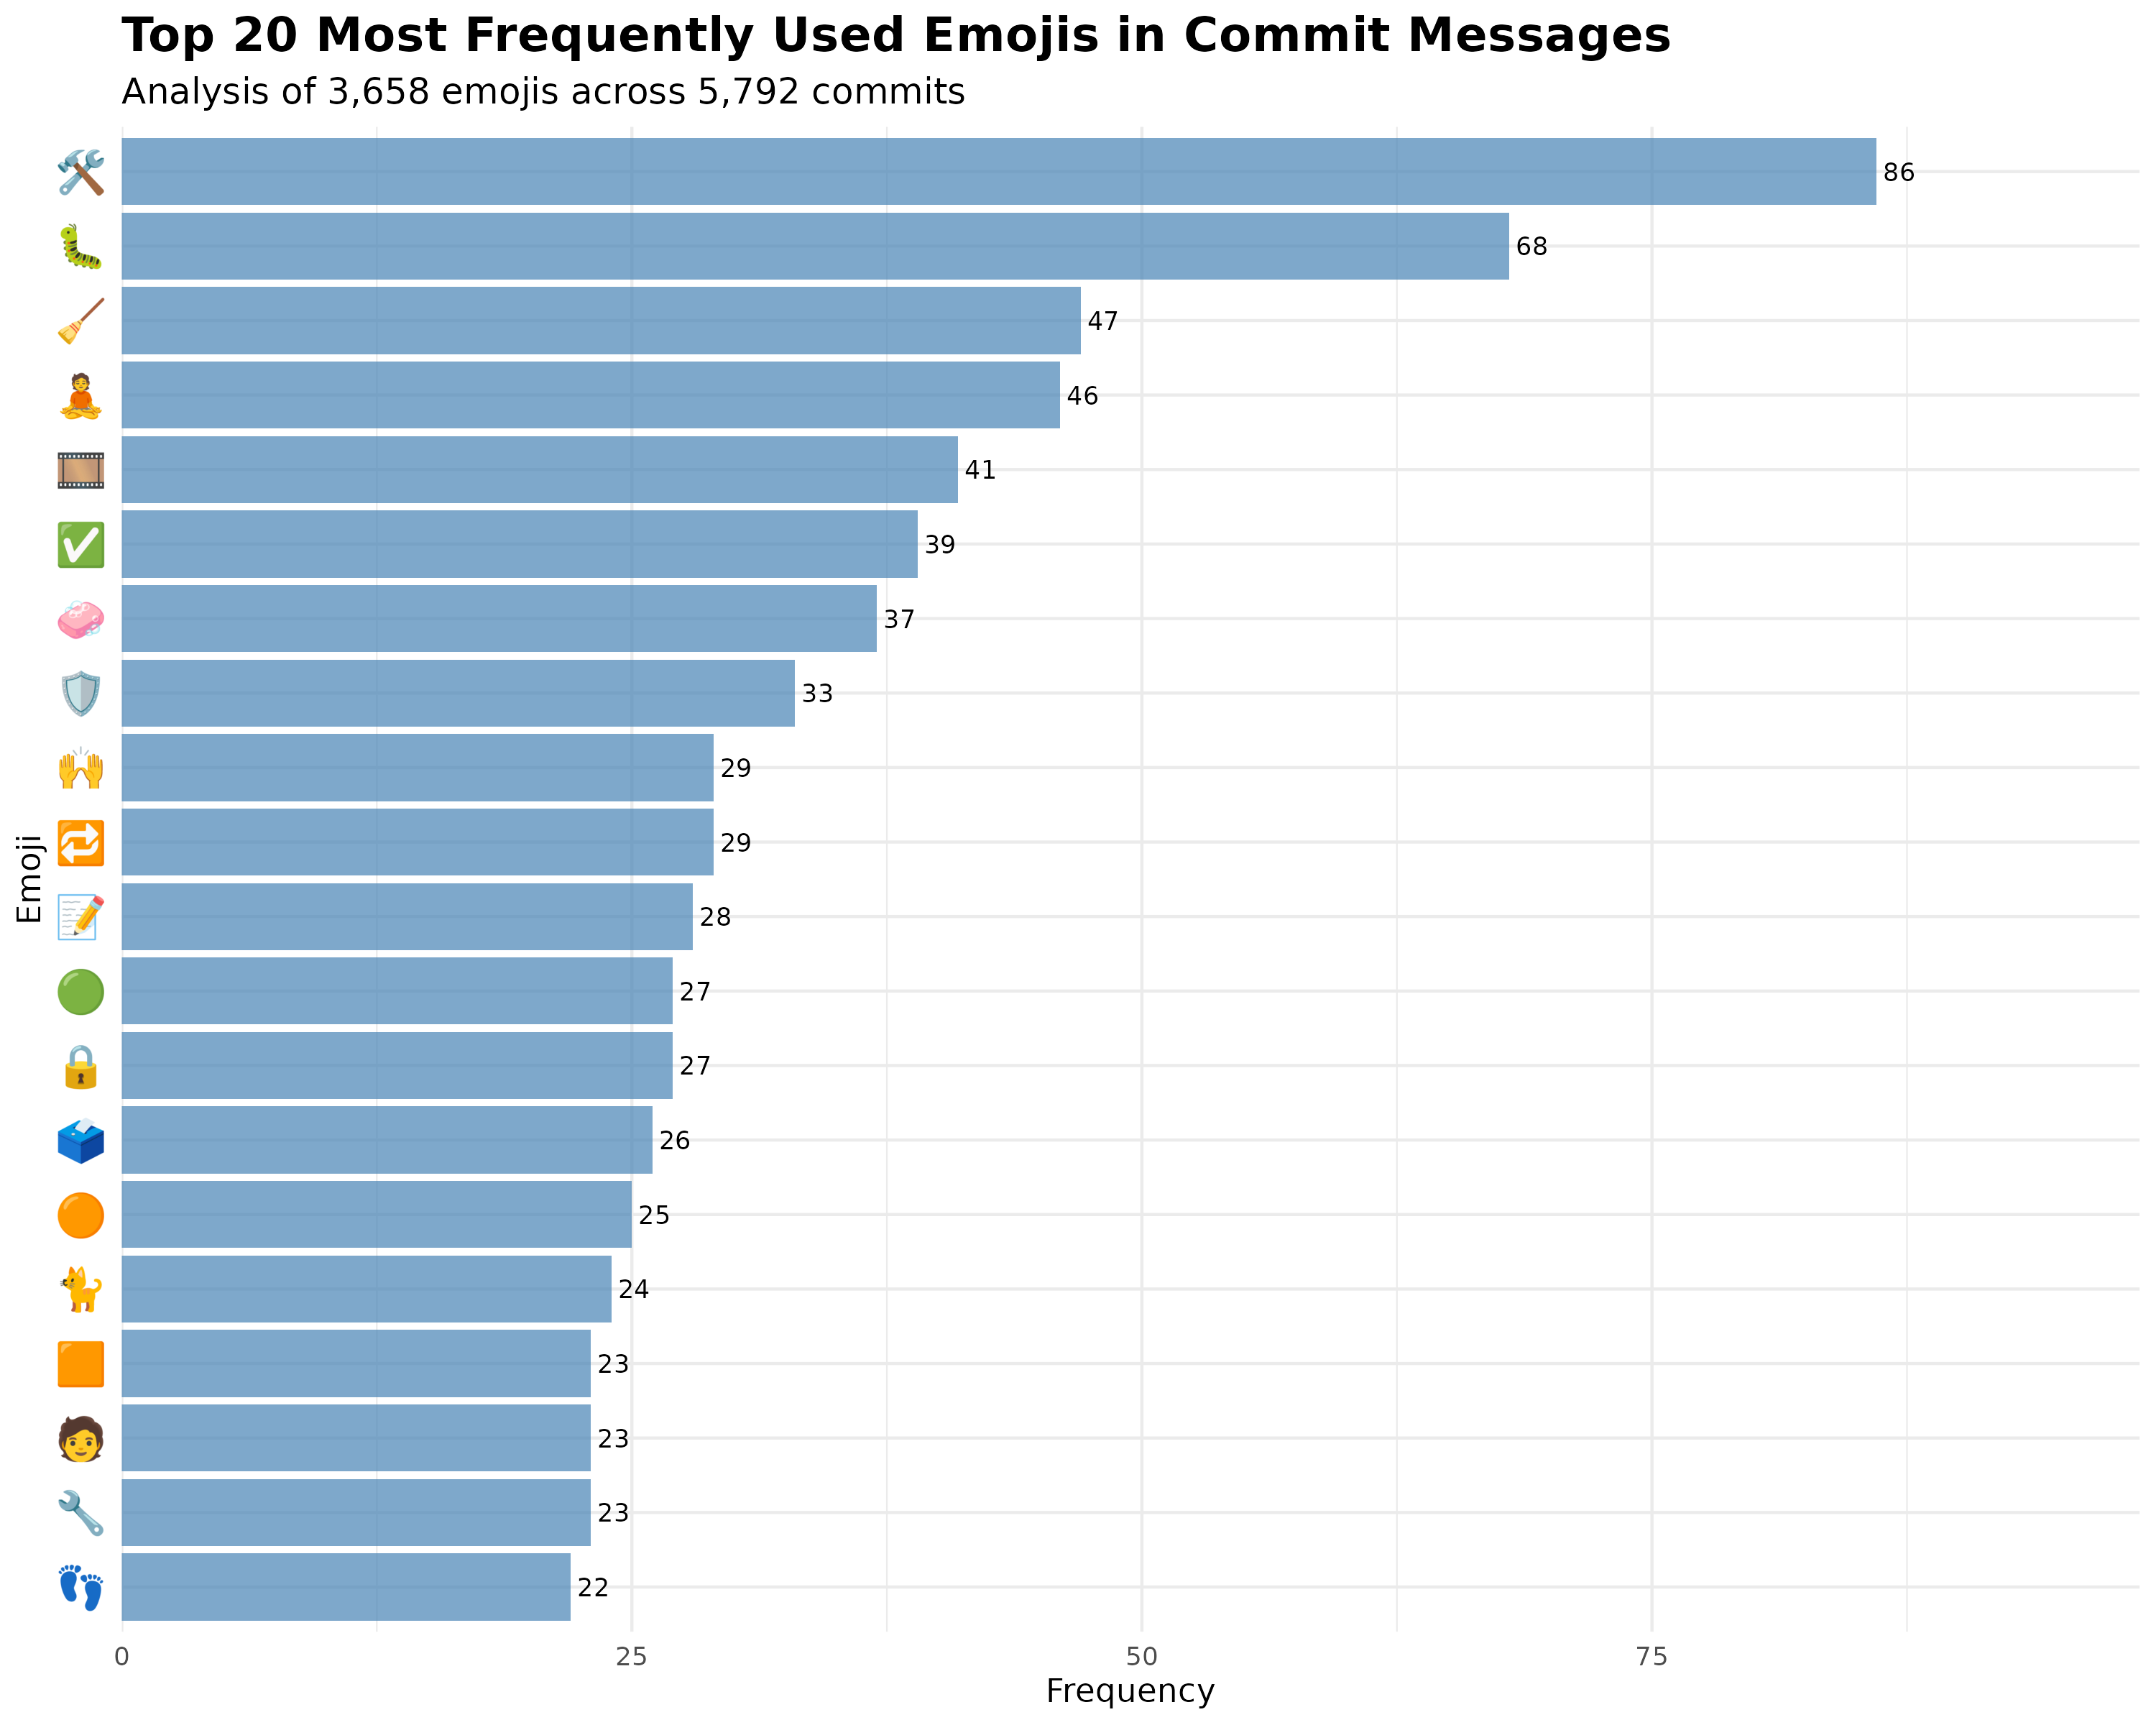

Source data for this figure (header and first rows):
emojis, n, percentage, rank, cumulative_pct
🛠, 86, 2.351, 1, 2.351
🐛, 68, 1.859, 2, 4.21
🧹, 47, 1.285, 3, 5.495
🧘, 46, 1.258, 4, 6.752
🎞, 41, 1.121, 5, 7.873
✅, 39, 1.066, 6, 8.939
🧼, 37, 1.011, 7, 9.951
🛡, 33, 0.9021, 8, 10.85
🔁, 29, 0.7928, 9, 11.65
🙌, 29, 0.7928, 10, 12.44
📝, 28, 0.7654, 11, 13.2
🔒, 27, 0.7381, 12, 13.94
🟢, 27, 0.7381, 13, 14.68
🗳, 26, 0.7108, 14, 15.39
🟠, 25, 0.6834, 15, 16.07
🐈, 24, 0.6561, 16, 16.73
🔧, 23, 0.6288, 17, 17.36
🟧, 23, 0.6288, 18, 17.99
🧑, 23, 0.6288, 19, 18.62
👣, 22, 0.6014, 20, 19.22
🍑, 21, 0.5741, 21, 19.79
💈, 21, 0.5741, 22, 20.37
📖, 21, 0.5741, 23, 20.94
🤖, 21, 0.5741, 24, 21.51
⏱, 20, 0.5467, 25, 22.06
📊, 20, 0.5467, 26, 22.61
🙈, 20, 0.5467, 27, 23.15
🧪, 19, 0.5194, 28, 23.67
🫐, 19, 0.5194, 29, 24.19
📚, 18, 0.4921, 30, 24.69
📛, 18, 0.4921, 31, 25.18
🔢, 18, 0.4921, 32, 25.67
🚚, 17, 0.4647, 33, 26.13
🔍, 16, 0.4374, 34, 26.57
🚰, 16, 0.4374, 35, 27.01
🧰, 16, 0.4374, 36, 27.45
🔦, 15, 0.4101, 37, 27.86
🚜, 15, 0.4101, 38, 28.27
🤜, 15, 0.4101, 39, 28.68
🎨, 14, 0.3827, 40, 29.06
👓, 14, 0.3827, 41, 29.44
📄, 14, 0.3827, 42, 29.83
📋, 14, 0.3827, 43, 30.21
🖼, 14, 0.3827, 44, 30.59
🦩, 14, 0.3827, 45, 30.97
✏, 13, 0.3554, 46, 31.33
🔶, 13, 0.3554, 47, 31.68
🗓, 13, 0.3554, 48, 32.04
🙊, 13, 0.3554, 49, 32.39
⚠, 12, 0.328, 50, 32.72
🌀, 12, 0.328, 51, 33.05
🌐, 12, 0.328, 52, 33.38
🐚, 12, 0.328, 53, 33.71
👔, 12, 0.328, 54, 34.03
📃, 12, 0.328, 55, 34.36
📌, 12, 0.328, 56, 34.69
📐, 12, 0.328, 57, 35.02
🔄, 12, 0.328, 58, 35.35
🛝, 12, 0.328, 59, 35.68
🧮, 12, 0.328, 60, 36
... 698 more rows
